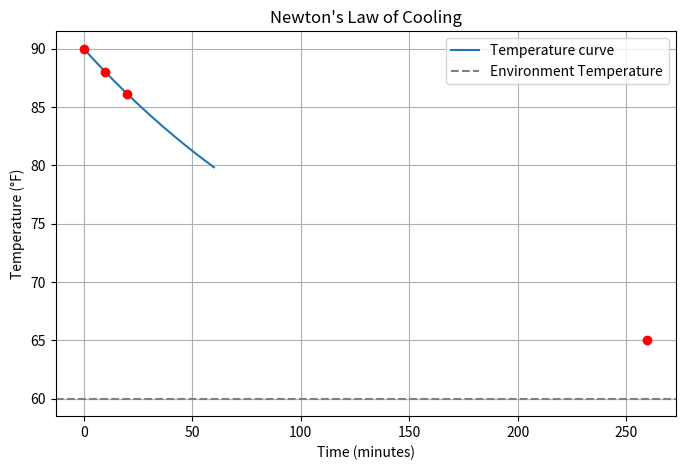

Recreate this plot in Python.
import numpy as np
import matplotlib.pyplot as plt

# 环境温度
T_env = 60  

# 初始条件
T0 = 90  

# 已知条件：10分钟后温度
T10 = 88  

# Newton's Law of Cooling 解的一般形式：
# T(t) = T_env + (T0 - T_env) * exp(k * t)

# 用已知条件解 k
# 88 = 60 + (90 - 60) * exp(k * 10)
k = np.log((T10 - T_env) / (T0 - T_env)) / 10

# 定义温度函数
def T(t):
    return T_env + (T0 - T_env) * np.exp(k * t)

# 计算20分钟后的温度
T20 = T(20)

# 计算冷却到65°F所需时间
# 65 = 60 + (90 - 60) * exp(k * t)
t_65 = np.log((65 - T_env) / (T0 - T_env)) / k

print(f"冷却常数 k = {k:.5f}")
print(f"20分钟后的温度: {T20:.2f} °F")
print(f"冷却到 65°F 所需时间: {t_65:.2f} 分钟")

# 可视化
time = np.linspace(0, 60, 200)  # 模拟1小时
temperature = T(time)

plt.figure(figsize=(8,5))
plt.plot(time, temperature, label="Temperature curve")
plt.scatter([0, 10, 20, t_65], [T0, T10, T20, 65], color='red', zorder=5)
plt.axhline(y=T_env, color='gray', linestyle="--", label="Environment Temperature")
plt.title("Newton's Law of Cooling")
plt.xlabel("Time (minutes)")
plt.ylabel("Temperature (°F)")
plt.legend()
plt.grid(True)
plt.show()
